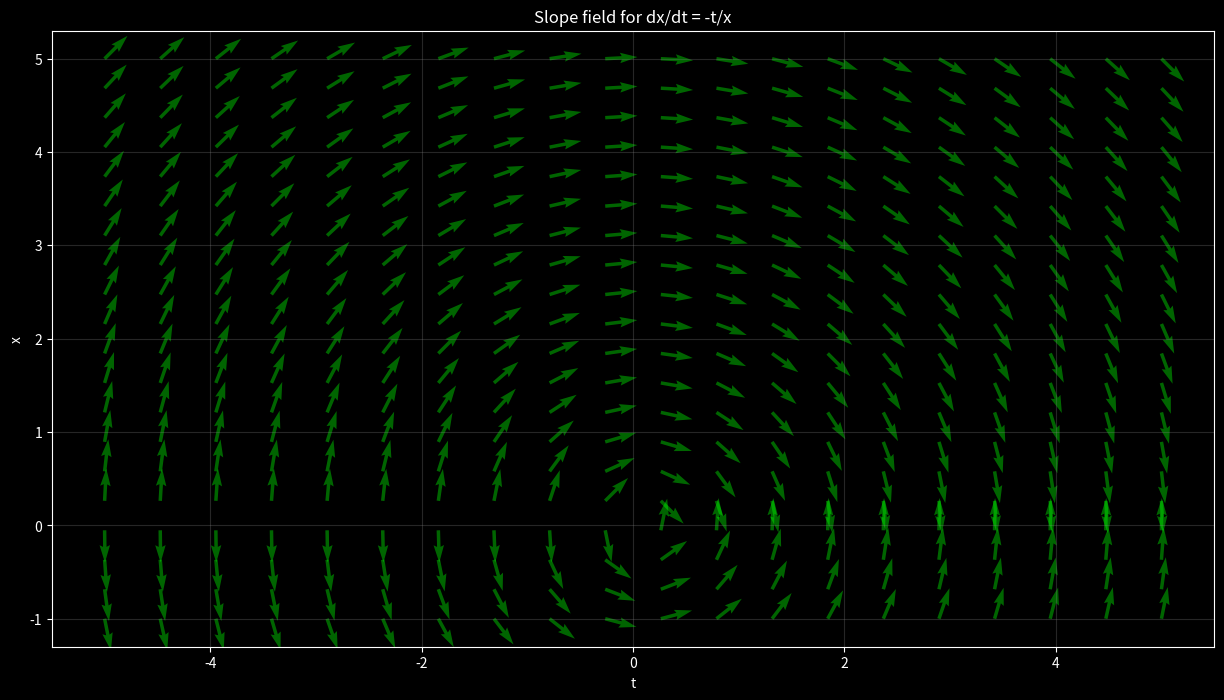
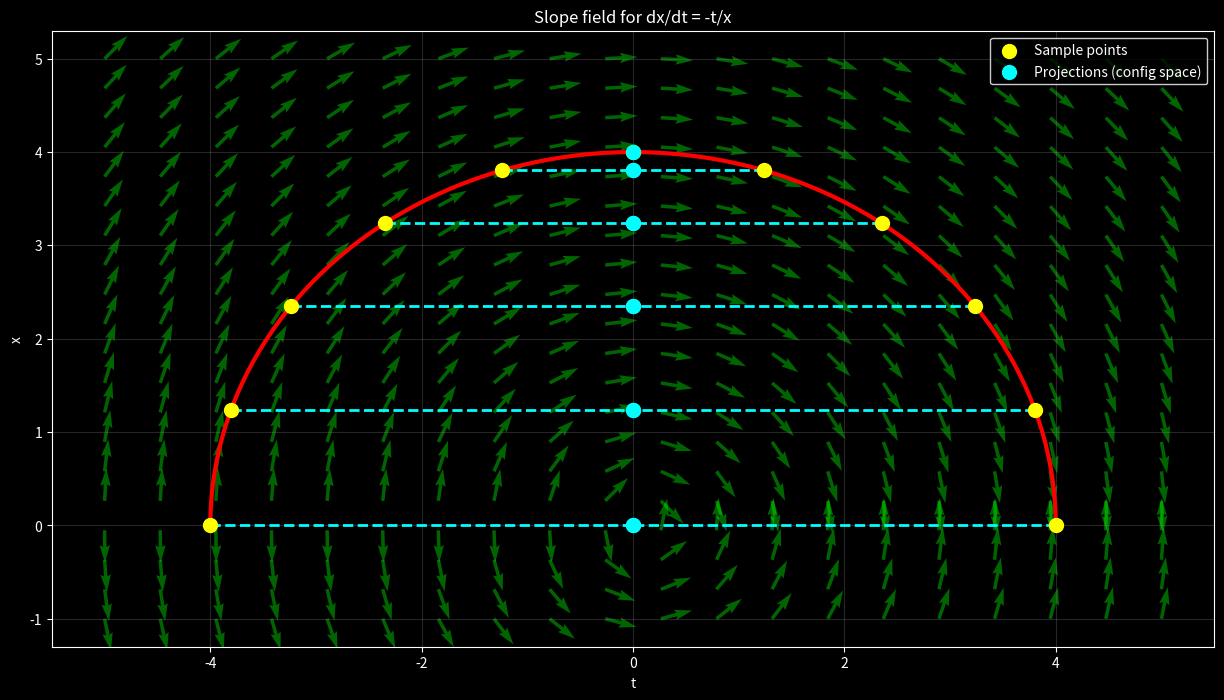

Here is the Python script that generated these plots, in order:
import numpy as np
import matplotlib.pyplot as plt
from scipy.integrate import odeint    #for plotting integral curves


plt.style.use('dark_background')

x = np.linspace(-5, 5, 20)
y = np.linspace(-1, 5, 20)
X, Y = np.meshgrid(x, y)

def f_odeint(y, x):
    return -x / y

# Avoid division by zero: replace Y values very close to 0
Y_safe = np.where(np.abs(Y) < 1e-6, 1e-6, Y)


U = np.ones_like(X)      # run = 1 everywhere (more in the end)
V = - X / Y_safe
N = np.sqrt(U**2 + V**2)   # magnitude of each vector
U_norm = U / N
V_norm = V / N

fig, ax = plt.subplots(figsize=(15, 8))
ax.quiver(X, Y, U_norm, V_norm, color='lime', alpha=0.4)  #(could have tried , normalize=True after color='lime' but 2d vector field doest not have normalization)

ax.set_title("Slope field for dx/dt = -t/x", color='white')
ax.set_xlabel("t")
ax.set_ylabel("x")
ax.grid(True, color='gray', alpha=0.3)

plt.show()

#integral curves
theta = np.linspace(0, np.pi, 200)
x_circle = 4 * np.cos(theta)
y_circle = 4 * np.sin(theta)

ax.plot(x_circle, y_circle, color=(1, 0, 0, 1), linewidth=3)


# 8 points on the semicircle (phase space)
n_points = 11
theta_pts = np.linspace(0, np.pi, n_points)
x_pts = 4 * np.cos(theta_pts)
y_pts = 4 * np.sin(theta_pts)


#ax.scatter for plotting points
#s controls size of the dots
#zorder controls the order of stacking. we want the yellow dots to be on top of everyone else

# plot the points on the semicircle
ax.scatter(
    x_pts, y_pts, 
    color='yellow',
    #edgecolor='black',
    #marker='o'          # shape: o for circle. s for square, ^ for triangle, x,*,...
    s=100, 
    zorder=5, 
    label='Sample points')

# projections onto vertical-axis (configuration space)
ax.scatter(np.zeros_like(x_pts), y_pts, color='cyan', s=100, zorder=5, label='Projections (config space)')

# dashed horizontal lines connecting each point to its projection
for xi, yi in zip(x_pts, y_pts):
    ax.plot([xi, 0], [yi, yi], color='cyan', linestyle='--', linewidth=2, alpha=1)

ax.legend(facecolor='black', edgecolor='white', labelcolor='white')
plt.show()
